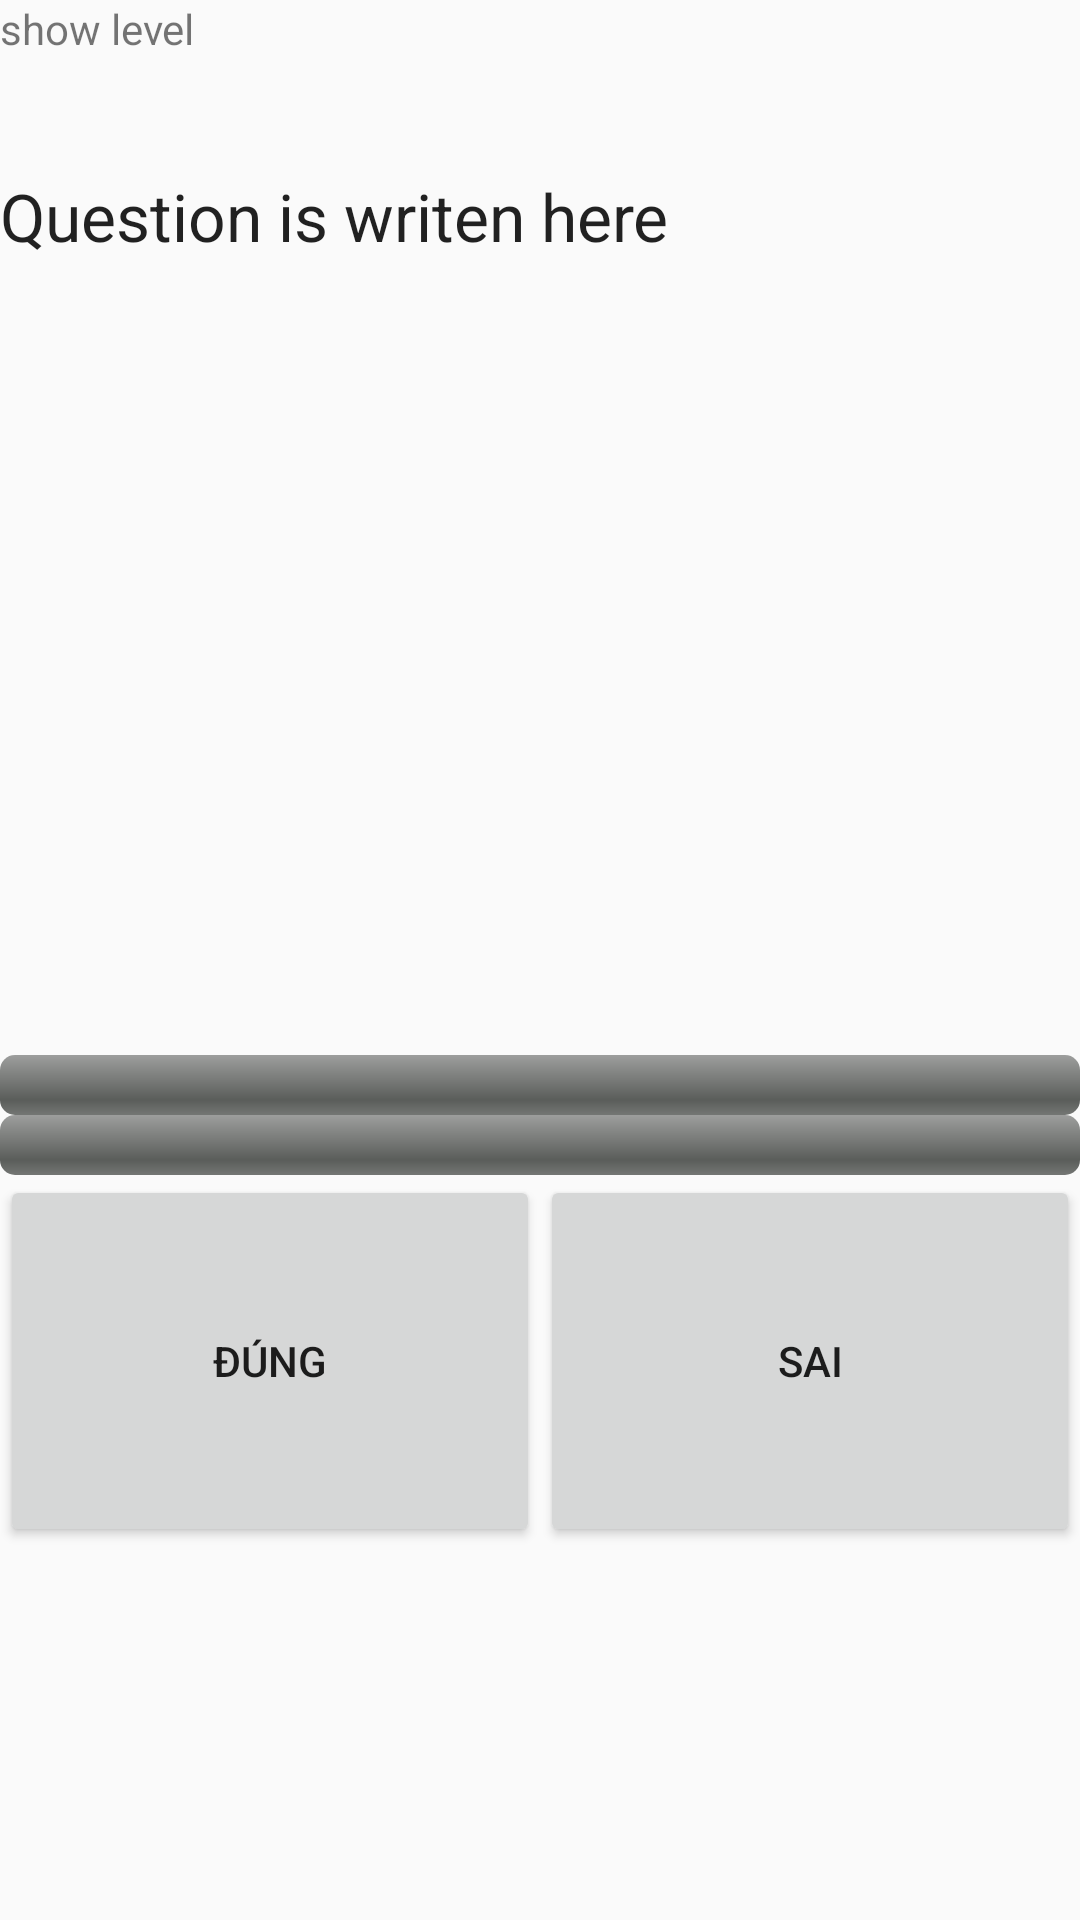

Here is an Android app screen rendered from its layout file. Give the layout XML and the strings, colors and styles it references.
<!-- AndroidManifest.xml: application theme AppTheme -->
<!-- res/layout/activity_game.xml -->
<?xml version="1.0" encoding="utf-8"?>
<LinearLayout xmlns:android="http://schemas.android.com/apk/res/android"
    android:layout_width="match_parent" android:layout_height="match_parent">

    <LinearLayout
        android:orientation="vertical"
        android:layout_width="fill_parent"
        android:layout_height="fill_parent"
        android:weightSum="1">

        <TextView
            android:layout_width="match_parent"
            android:layout_height="wrap_content"
            android:text="show level"
            android:id="@+id/level_text"
            android:layout_weight="0.09" />

        <TextView
            android:layout_width="match_parent"
            android:layout_height="wrap_content"
            android:textAppearance="?android:attr/textAppearanceLarge"
            android:text="Question is writen here"
            android:id="@+id/question_text"
            android:layout_weight="0.62" />

        <ProgressBar
            style="@android:style/Widget.ProgressBar.Horizontal"
            android:layout_width="match_parent"
            android:layout_height="wrap_content"
            android:id="@+id/round_time_progressBar"
            android:max="100"
            android:progress="0"
             />

        <ProgressBar
            style="@android:style/Widget.ProgressBar.Horizontal"
            android:layout_width="match_parent"
            android:layout_height="wrap_content"
            android:id="@+id/extra_time_progressBar"
            android:max="50"
            android:progress="0"/>

        <LinearLayout
            android:orientation="horizontal"
            android:layout_width="fill_parent"
            android:layout_height="wrap_content"
            android:weightSum="2">

            <Button
                android:layout_width="0dp"
                android:layout_height="124dp"
                android:text="@string/true_answer"
                android:id="@+id/yes_button"
                android:onClick="geNextLevel"
                android:layout_weight="1" />

            <Button
                android:layout_width="0dp"
                android:layout_height="match_parent"
                android:text="@string/false_answer"
                android:id="@+id/no_button"
                android:onClick="showResult"
                android:layout_weight="1" />

        </LinearLayout>

    </LinearLayout>

</LinearLayout>
<!-- resources referenced by this layout -->
<resources>
  <string name="false_answer">SAI</string>
  <string name="true_answer">ĐÚNG</string>
  <style name="AppTheme" parent="Theme.AppCompat.Light.DarkActionBar">
          
      </style>
</resources>
